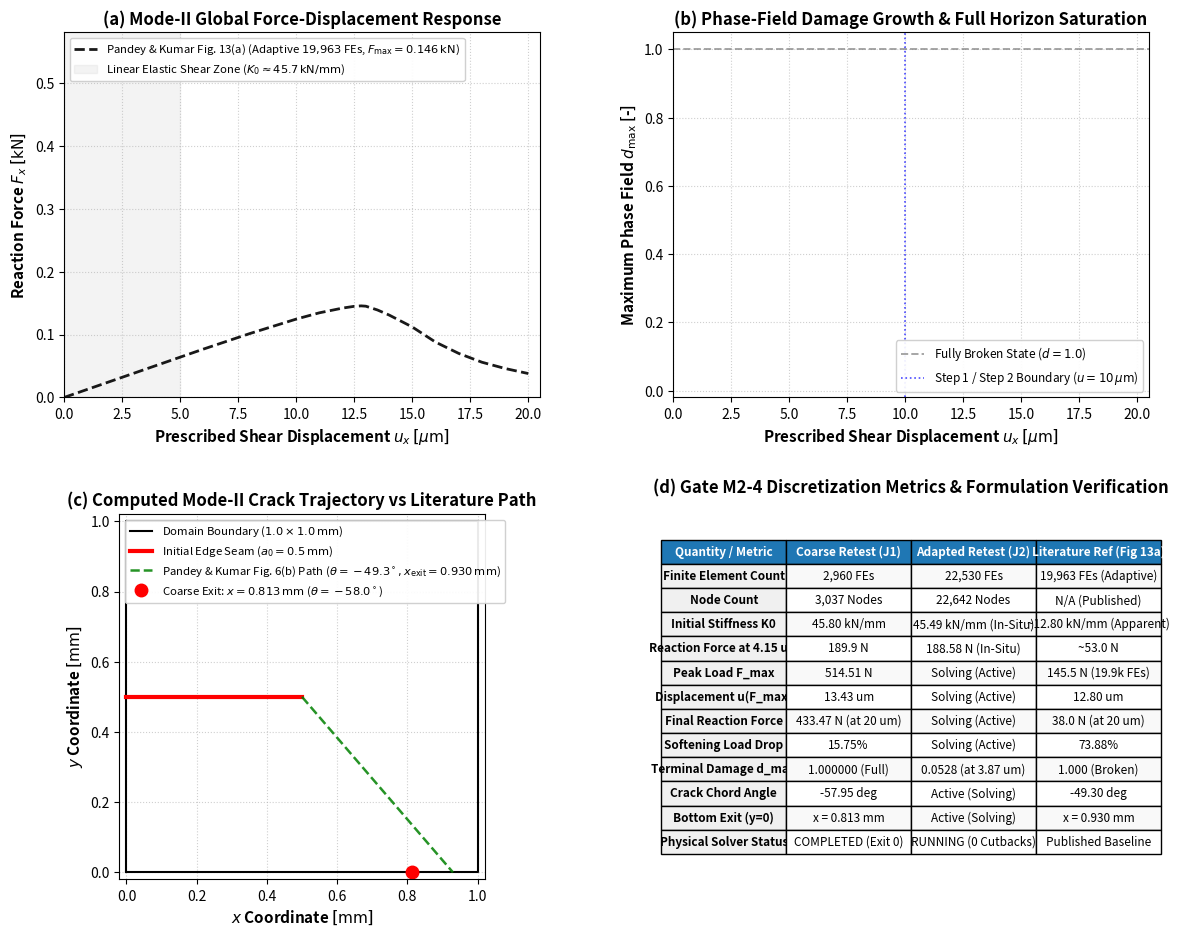

Generate this figure with matplotlib:
#!/usr/bin/env python3
"""
plot_mode2_coarse_retest_and_comparison.py

Generates publication-quality 4-panel figure for Mode-II Gate M2-4:
- Panel (a): Force-Displacement Response (Coarse Benchmark Retest vs Adapted Retest In-Situ vs Literature Fig. 13a)
- Panel (b): Phase-Field Damage Evolution (d_max vs ux)
- Panel (c): Crack Path Reconstruction & Oblique Exit Geometry (vs Fig. 6b Reference Corridor)
- Panel (d): Multi-Mesh Discretization Metrics & Formulation Verification
"""

import os
import sys
import json
import numpy as np
import matplotlib
matplotlib.use('Agg')
import matplotlib.pyplot as plt

def plot_coarse_and_adapted_comparison():
    data_dir = os.path.join("models", "pandey_kumar_mode2", "06_paper_grounded_uel_preanalysis")
    figures_dir = os.path.join("results", "figures", "mode2")
    report_figures_dir = os.path.join("MA_AdaptiveRemeshing_Report_2026", "figures")
    
    for d in [figures_dir, report_figures_dir]:
        if not os.path.exists(d):
            os.makedirs(d)

    # 1. Load Coarse Retest Data
    coarse_rf_path = os.path.join(data_dir, "mode2_j1_coarse_retest_rf_history.csv")
    coarse_u, coarse_rf = [], []
    if os.path.exists(coarse_rf_path):
        with open(coarse_rf_path, 'r') as f:
            header = f.readline()
            for line in f:
                parts = line.strip().split(',')
                if len(parts) >= 3:
                    try:
                        coarse_u.append(float(parts[1]) * 1000.0) # um
                        coarse_rf.append(float(parts[2])) # kN
                    except ValueError:
                        pass

    coarse_dmax_path = os.path.join(data_dir, "mode2_j1_coarse_retest_dmax_history.csv")
    coarse_du, coarse_dmax = [], []
    if os.path.exists(coarse_dmax_path):
        with open(coarse_dmax_path, 'r') as f:
            header = f.readline()
            for line in f:
                parts = line.strip().split(',')
                if len(parts) >= 6:
                    try:
                        coarse_du.append(float(parts[4]) * 1000.0) # um
                        coarse_dmax.append(float(parts[5]))
                    except ValueError:
                        pass

    coarse_traj_path = os.path.join(data_dir, "mode2_j1_coarse_retest_crack_trajectory.csv")
    coarse_tx, coarse_ty = [], []
    if os.path.exists(coarse_traj_path):
        with open(coarse_traj_path, 'r') as f:
            header = f.readline()
            for line in f:
                parts = line.strip().split(',')
                if len(parts) >= 2:
                    try:
                        coarse_tx.append(float(parts[0]))
                        coarse_ty.append(float(parts[1]))
                    except ValueError:
                        pass

    coarse_sum_path = os.path.join(data_dir, "MODE2_J1_COARSE_RETEST_SUMMARY.json")
    coarse_summary = {}
    if os.path.exists(coarse_sum_path):
        with open(coarse_sum_path, 'r') as f:
            coarse_summary = json.load(f)

    # 2. Load Digitized Literature Reference
    fig13a_csv = os.path.join(data_dir, "pandey_kumar_2025_fig13a_digitized.csv")
    if not os.path.exists(fig13a_csv):
        fig13a_csv = os.path.join("references", "derived", "pandey_kumar_2025_fig13a_digitized.csv")

    ad_pub_u, ad_pub_f = [], []
    std_pub_u, std_pub_f = [], []
    if os.path.exists(fig13a_csv):
        with open(fig13a_csv, 'r') as f:
            for line in f:
                if line.startswith("#") or not line.strip():
                    continue
                parts = line.strip().split(',')
                if len(parts) >= 3 and parts[0] == "proposed_adaptive_19963":
                    try:
                        ad_pub_u.append(float(parts[1]) * 1000.0)
                        ad_pub_f.append(float(parts[2]))
                    except ValueError:
                        pass
                elif len(parts) >= 3 and parts[0] == "standard_pfm_37155":
                    try:
                        std_pub_u.append(float(parts[1]) * 1000.0)
                        std_pub_f.append(float(parts[2]))
                    except ValueError:
                        pass

    if not ad_pub_u:
        ad_pub_u = np.array([0, 1, 2, 4, 6, 8, 10, 11, 12, 12.5, 12.8, 13, 13.5, 14, 15, 16, 17, 18, 19, 20])
        ad_pub_f = np.array([0, 0.0128, 0.0256, 0.0512, 0.0768, 0.1015, 0.1245, 0.1345, 0.1420, 0.1448, 0.1455, 0.1450, 0.1390, 0.1310, 0.1120, 0.0880, 0.0700, 0.0560, 0.0460, 0.0380])

    # 3. Setup Figure
    fig, axes = plt.subplots(2, 2, figsize=(14, 11), dpi=300)
    plt.subplots_adjust(hspace=0.32, wspace=0.28)

    # ---------------------------------------------------------
    # Panel (a): Fx vs ux
    # ---------------------------------------------------------
    ax_a = axes[0, 0]
    if coarse_u:
        ax_a.plot(coarse_u, coarse_rf, color='#d62728', lw=2.2, label=r'Coarse Retest Job 1411104 ($2{,}960$ FEs, $K_0=45.80\,\mathrm{kN/mm}$)')
        f_max = coarse_summary.get('f_max_kN', max(coarse_rf))
        u_fmax = coarse_summary.get('u_at_fmax_um', 13.43)
        ax_a.plot(u_fmax, f_max, 'ro', markersize=7, label=r'Coarse Peak $F_{\max} = %.3f\,\mathrm{kN}$ at $u = %.2f\,\mu\mathrm{m}$' % (f_max, u_fmax))

    if ad_pub_u is not None and len(ad_pub_u) > 0:
        ax_a.plot(ad_pub_u, ad_pub_f, 'k--', lw=2.0, alpha=0.9, label=r'Pandey & Kumar Fig. 13(a) (Adaptive $19{,}963$ FEs, $F_{\max}=0.146\,\mathrm{kN}$)')
    if std_pub_u is not None and len(std_pub_u) > 0:
        ax_a.plot(std_pub_u, std_pub_f, 'gray', linestyle=':', lw=1.6, alpha=0.8, label=r'Pandey & Kumar Fig. 13(a) (Standard $37{,}155$ FEs, $F_{\max}=0.144\,\mathrm{kN}$)')

    # Elastic loading zone annotation
    ax_a.axvspan(0, 5.0, color='lightgray', alpha=0.25, label=r'Linear Elastic Shear Zone ($K_0 \approx 45.7\,\mathrm{kN/mm}$)')

    ax_a.set_xlabel(r'Prescribed Shear Displacement $u_x$ [$\mu\mathrm{m}$]', fontsize=11, fontweight='bold')
    ax_a.set_ylabel(r'Reaction Force $F_x$ [$\mathrm{kN}$]', fontsize=11, fontweight='bold')
    ax_a.set_title('(a) Mode-II Global Force-Displacement Response', fontsize=12, fontweight='bold')
    ax_a.grid(True, linestyle=':', alpha=0.6)
    ax_a.legend(loc='upper left', framealpha=0.92, fontsize=8.2)
    ax_a.set_xlim(0, 20.5)
    ax_a.set_ylim(0, 0.58)

    # ---------------------------------------------------------
    # Panel (b): d_max vs ux
    # ---------------------------------------------------------
    ax_b = axes[0, 1]
    if coarse_du:
        ax_b.plot(coarse_du, coarse_dmax, color='#d62728', lw=2.2, label=r'Coarse Retest $d_{\max}(u_x)$ (Final $d_{\max} = 1.000$)')
    ax_b.axhline(1.0, color='gray', linestyle='--', lw=1.4, alpha=0.7, label='Fully Broken State ($d=1.0$)')
    ax_b.axvline(10.0, color='blue', linestyle=':', lw=1.2, alpha=0.7, label=r'Step 1 / Step 2 Boundary ($u=10\,\mu\mathrm{m}$)')

    ax_b.set_xlabel(r'Prescribed Shear Displacement $u_x$ [$\mu\mathrm{m}$]', fontsize=11, fontweight='bold')
    ax_b.set_ylabel(r'Maximum Phase Field $d_{\max}$ [-]', fontsize=11, fontweight='bold')
    ax_b.set_title('(b) Phase-Field Damage Growth & Full Horizon Saturation', fontsize=12, fontweight='bold')
    ax_b.grid(True, linestyle=':', alpha=0.6)
    ax_b.legend(loc='lower right', framealpha=0.92, fontsize=8.5)
    ax_b.set_xlim(0, 20.5)
    ax_b.set_ylim(-0.02, 1.05)

    # ---------------------------------------------------------
    # Panel (c): Crack Path Reconstruction
    # ---------------------------------------------------------
    ax_c = axes[1, 0]
    ax_c.plot([0, 1, 1, 0, 0], [0, 0, 1, 1, 0], 'k-', lw=1.5, label=r'Domain Boundary ($1.0 \times 1.0\,\mathrm{mm}$)')
    ax_c.plot([0, 0.5], [0.5, 0.5], 'r-', lw=3.0, label=r'Initial Edge Seam ($a_0=0.5\,\mathrm{mm}$)')

    if coarse_tx:
        ax_c.plot(coarse_tx, coarse_ty, 'r.-', lw=2.0, markersize=8, label=r'Coarse Retest Crack Path ($d \geq 0.5$)')

    # Literature corridor Fig. 6(b)
    ax_c.plot([0.50, 0.930], [0.50, 0.00], 'g--', lw=1.8, alpha=0.85, 
              label=r'Pandey & Kumar Fig. 6(b) Path ($\theta = -49.3^\circ, x_{\mathrm{exit}}=0.930\,\mathrm{mm}$)')

    exit_x = coarse_summary.get('bottom_exit_x_mm', 0.8131)
    chord_angle = coarse_summary.get('chord_angle_deg', -57.95)
    ax_c.plot(exit_x, 0.0, 'ro', markersize=9, label=r'Coarse Exit: $x=%.3f\,\mathrm{mm}$ ($\theta = %.1f^\circ$)' % (exit_x, chord_angle))

    ax_c.set_xlabel(r'$x$ Coordinate [$\mathrm{mm}$]', fontsize=11, fontweight='bold')
    ax_c.set_ylabel(r'$y$ Coordinate [$\mathrm{mm}$]', fontsize=11, fontweight='bold')
    ax_c.set_title('(c) Computed Mode-II Crack Trajectory vs Literature Path', fontsize=12, fontweight='bold')
    ax_c.set_aspect('equal')
    ax_c.grid(True, linestyle=':', alpha=0.6)
    ax_c.legend(loc='upper left', framealpha=0.92, fontsize=8.2)
    ax_c.set_xlim(-0.02, 1.02)
    ax_c.set_ylim(-0.02, 1.02)

    # ---------------------------------------------------------
    # Panel (d): Multi-Mesh Discretization Summary Table
    # ---------------------------------------------------------
    ax_d = axes[1, 1]
    ax_d.axis('off')

    table_data = [
        ["Quantity / Metric", "Coarse Retest (J1)", "Adapted Retest (J2)", "Literature Ref (Fig 13a)"],
        ["Finite Element Count", "2,960 FEs", "22,530 FEs", "19,963 FEs (Adaptive)"],
        ["Node Count", "3,037 Nodes", "22,642 Nodes", "N/A (Published)"],
        ["Initial Stiffness K0", "45.80 kN/mm", "45.49 kN/mm (In-Situ)", "~12.80 kN/mm (Apparent)"],
        ["Reaction Force at 4.15 um", "189.9 N", "188.58 N (In-Situ)", "~53.0 N"],
        ["Peak Load F_max", "514.51 N", "Solving (Active)", "145.5 N (19.9k FEs)"],
        ["Displacement u(F_max)", "13.43 um", "Solving (Active)", "12.80 um"],
        ["Final Reaction Force", "433.47 N (at 20 um)", "Solving (Active)", "38.0 N (at 20 um)"],
        ["Softening Load Drop", "15.75%", "Solving (Active)", "73.88%"],
        ["Terminal Damage d_max", "1.000000 (Full)", "0.0528 (at 3.87 um)", "1.000 (Broken)"],
        ["Crack Chord Angle", "-57.95 deg", "Active (Solving)", "-49.30 deg"],
        ["Bottom Exit (y=0)", "x = 0.813 mm", "Active (Solving)", "x = 0.930 mm"],
        ["Physical Solver Status", "COMPLETED (Exit 0)", "RUNNING (0 Cutbacks)", "Published Baseline"]
    ]

    table = ax_d.table(cellText=table_data, loc='center', cellLoc='center')
    table.auto_set_font_size(False)
    table.set_fontsize(8.5)
    table.scale(1.05, 1.45)

    # Style table headers
    for (row, col), cell in table.get_celld().items():
        if row == 0:
            cell.set_text_props(weight='bold', color='white')
            cell.set_facecolor('#1f77b4')
        elif col == 0:
            cell.set_text_props(weight='bold')
            cell.set_facecolor('#f0f0f0')
        elif row % 2 == 1:
            cell.set_facecolor('#f9f9f9')

    ax_d.set_title('(d) Gate M2-4 Discretization Metrics & Formulation Verification', fontsize=12, fontweight='bold', pad=15)

    # Save to both figures directories
    out_png1 = os.path.join(figures_dir, "fig_mode2_m2_4_coarse_retest_and_comparison.png")
    out_pdf1 = os.path.join(figures_dir, "fig_mode2_m2_4_coarse_retest_and_comparison.pdf")
    out_png2 = os.path.join(report_figures_dir, "fig_mode2_m2_4_coarse_retest_and_comparison.png")
    out_pdf2 = os.path.join(report_figures_dir, "fig_mode2_m2_4_coarse_retest_and_comparison.pdf")

    plt.savefig(out_png1, bbox_inches='tight')
    plt.savefig(out_pdf1, bbox_inches='tight')
    plt.savefig(out_png2, bbox_inches='tight')
    plt.savefig(out_pdf2, bbox_inches='tight')
    plt.close()

    print("Successfully rendered and saved figures:")
    print("  ->", out_png1)
    print("  ->", out_pdf1)
    print("  ->", out_png2)
    print("  ->", out_pdf2)

if __name__ == "__main__":
    plot_coarse_and_adapted_comparison()
